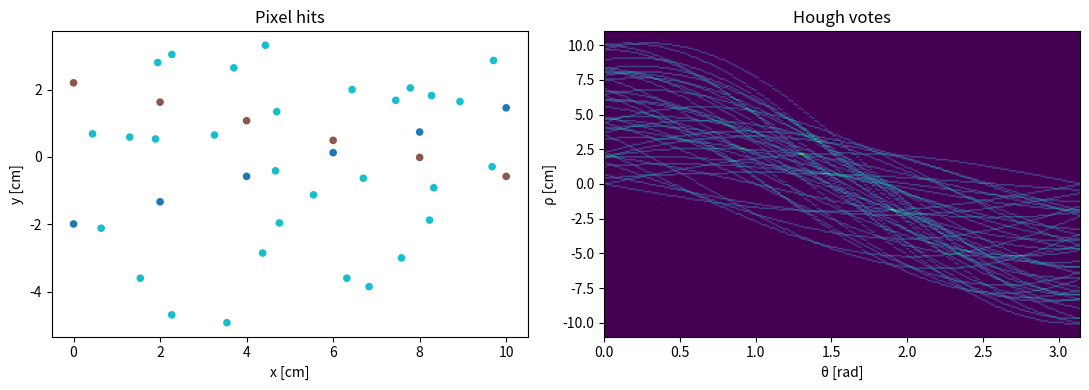
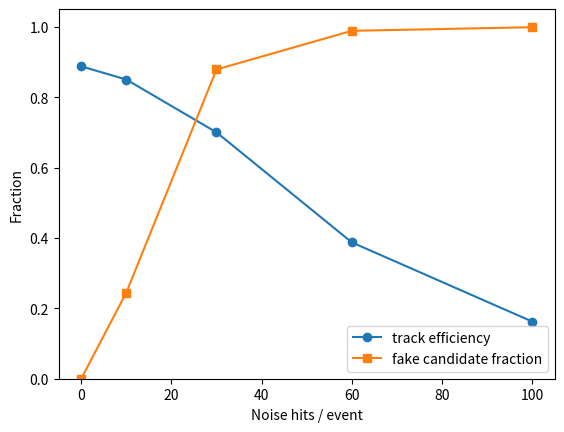

Reproduce these figures in Python, in order.
import sys
IN_COLAB = "google.colab" in sys.modules
if IN_COLAB:
    %pip install -q numpy matplotlib
import numpy as np
import matplotlib.pyplot as plt
rng = np.random.default_rng(42)

x_planes=np.linspace(0,10,6)  # cm
truth=[(0.35,-2.0),(-0.28,2.2)]  # (slope, intercept)
def make_hits(n_noise,rng):
    xs=[];ys=[];labels=[]
    for tid,(m,b) in enumerate(truth):
        xs.extend(x_planes);ys.extend(m*x_planes+b+rng.normal(0,0.03,len(x_planes)));labels.extend([tid]*len(x_planes))
    xs.extend(rng.uniform(0,10,n_noise));ys.extend(rng.uniform(-5,5,n_noise));labels.extend([-1]*n_noise)
    return np.asarray(xs),np.asarray(ys),np.asarray(labels)
theta=np.linspace(0,np.pi,181,endpoint=False)
rho_edges=np.linspace(-11,11,221)
def hough_candidates(x,y,threshold=4):
    acc=np.zeros((len(theta),len(rho_edges)-1),dtype=int)
    for xi,yi in zip(x,y):
        rho=xi*np.cos(theta)+yi*np.sin(theta)
        ri=np.searchsorted(rho_edges,rho,side="right")-1
        valid=(ri>=0)&(ri<acc.shape[1])
        np.add.at(acc,(np.arange(len(theta))[valid],ri[valid]),1)
    cells=np.argwhere(acc>=threshold)
    cells=sorted(cells,key=lambda ij:acc[tuple(ij)],reverse=True)
    chosen=[];supports=[]
    for ti,ri in cells:
        r=0.5*(rho_edges[ri]+rho_edges[ri+1])
        support=set(np.flatnonzero(np.abs(x*np.cos(theta[ti])+y*np.sin(theta[ti])-r)<0.16))
        if len(support)<threshold: continue
        if any(len(support&s)/max(1,len(support|s))>0.5 for s in supports): continue
        chosen.append((theta[ti],r));supports.append(support)
    return acc,chosen,supports
x,y,labels=make_hits(30,rng)
acc,candidates,supports=hough_candidates(x,y)
print("Candidates:",len(candidates))
fig,axs=plt.subplots(1,2,figsize=(11,4))
axs[0].scatter(x,y,c=np.where(labels<0,2,labels),s=20,cmap="tab10")
axs[0].set(xlabel="x [cm]",ylabel="y [cm]",title="Pixel hits")
axs[1].imshow(acc.T,origin="lower",aspect="auto",extent=[0,np.pi,rho_edges[0],rho_edges[-1]])
axs[1].set(xlabel="θ [rad]",ylabel="ρ [cm]",title="Hough votes")
plt.tight_layout();plt.show()

noise_levels=[0,10,30,60,100]
trials=40
eff=[];fake=[]
for nn in noise_levels:
    n_found=n_true=0;n_fake=n_candidate=0
    for _ in range(trials):
        x,y,labels=make_hits(nn,rng)
        _,cand,supports=hough_candidates(x,y)
        matched=set()
        for support in supports:
            hits=np.array(sorted(support),dtype=int)
            counts=[np.count_nonzero(labels[hits]==tid) for tid in range(len(truth))]
            best=int(np.argmax(counts))
            if counts[best]>=4 and counts[best]/len(support)>=0.8:matched.add(best)
            else:n_fake+=1
        n_found+=len(matched);n_true+=len(truth);n_candidate+=len(cand)
    eff.append(n_found/n_true);fake.append(n_fake/max(n_candidate,1))
fig,ax=plt.subplots()
ax.plot(noise_levels,eff,"o-",label="track efficiency")
ax.plot(noise_levels,fake,"s-",label="fake candidate fraction")
ax.set(xlabel="Noise hits / event",ylabel="Fraction",ylim=(0,1.05));ax.legend();plt.show()
print("efficiency:",eff,"fake fraction:",fake)
assert all(0<=v<=1 for v in eff+fake)
